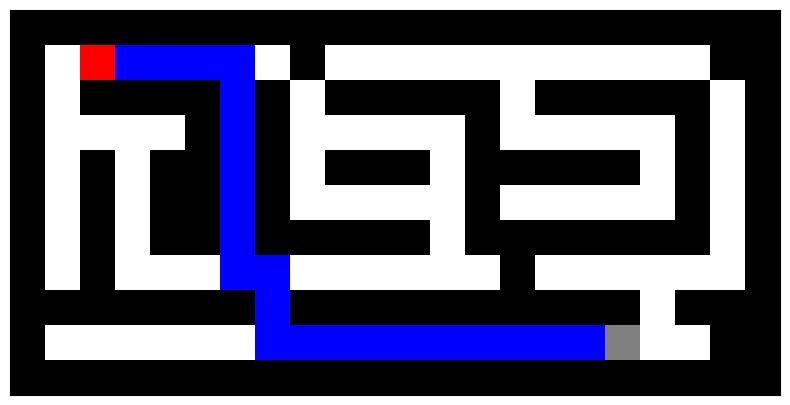

Python code for this plot:
import matplotlib.pyplot as plt
import numpy as np
from matplotlib.colors import ListedColormap

#%%
def dfs(maze, x, y, end_x, end_y, path):
    if (x, y) == (end_x, end_y):
        path.append((x, y))
        maze[x][y] = '.'
        return True

    #Mauer oder schon probiert
    if maze[x][y] != ' ':
        return False

    # Schon da gewesen
    maze[x][y] = '.'
    path.append((x, y))


    directions = [(1,0), (-1,0), (0,1), (0,-1)]

    for dx, dy in directions:
        nx, ny = x + dx, y + dy

        # Grenzen prüfen
        if 0 <= nx < len(maze) and 0 <= ny < len(maze[0]):
            if dfs(maze, nx, ny, end_x, end_y, path):
                return True

    # Dead-End markieren
    maze[x][y] = 'X'
    path.pop()
    return False


def print_maze(maze, start, end):
    color_map = {'#': 0, ' ': 1, '.': 2, 'S': 3, 'E': 4, 'X': 5}
    maze[start[0]][start[1]] = 'S'
    maze[end[0]][end[1]] = 'E'
    maze_color = np.array([[color_map[cell] for cell in row] for row in maze])
    cmap = ListedColormap(['black', 'white', 'lime', 'blue', 'red', 'gray'])

    plt.figure(figsize=(10, 5))
    plt.imshow(maze_color, cmap=cmap, interpolation='nearest')
    plt.xticks([]), plt.yticks([])
    plt.show()

# Gegebenes Labyrinth
maze = [
    "######################",
    "#       #           ##",
    "# #### # ##### ##### #",
    "#    # #     #     # #",
    "# # ## # ### ##### # #",
    "# # ## #     #     # #",
    "# # ## ##### ####### #",
    "# #           #      #",
    "####### ########## ###",
    "#                   ##",
    "######################"
]

# Definiert den Start- und Endpunkt
maze = [list(row) for row in maze]
starts_ends = [((1, 15), (9, 17)), ((1, 2), (9, 17))]

# Prüft, ob ein Weg gefunden worden ist.
for start, end in starts_ends:
    path = []
    if dfs(maze, *start, *end, path):
        print("Weg gefunden von", start, "nach", end)
        print_maze(maze, start, end)
    else:
        print("Kein Weg gefunden von", start, "nach", end)

    # Labyrinth zurücksetzen
    maze = [list(row) for row in [
        "######################",
        "#       #           ##",
        "# #### # ##### ##### #",
        "#    # #     #     # #",
        "# # ## # ### ##### # #",
        "# # ## #     #     # #",
        "# # ## ##### ####### #",
        "# #           #      #",
        "####### ########## ###",
        "#                   ##",
        "######################"
    ]]

def test_mazes(mazes, starts_ends_list):
    results = []
    for maze, starts_ends in zip(mazes, starts_ends_list):
        original_maze = [list(row) for row in maze]
        for start, end in starts_ends:
            path = []
            maze = [row[:] for row in original_maze]
            if dfs(maze, *start, *end, path):
                results.append((start, end, True))
            else:
                results.append((start, end, False))
    return results


mazes = [
    [
        "###############",
        "#             #",
        "# ##### #######",
        "# #   #       #",
        "# # # ####### #",
        "# # #       # #",
        "# # ####### # #",
        "# #       # # #",
        "# ######### # #",
        "#           # #",
        "# ########### #",
        "#             #",
        "# #############",
        "#             #",
        "###############"
    ],
    [
        "###############",
        "#             #",
        "# ##### ##### #",
        "# #   #     # #",
        "# # ### ### # #",
        "# # #       # #",
        "# # # ##### # #",
        "# # # #   # # #",
        "# # # # # ### #",
        "# # # # #     #",
        "# # # # #######",
        "# #     #     #",
        "# ########### #",
        "#             #",
        "###############"
    ]
]

starts_ends_list = [
    [((1, 1), (13, 13)), ((1, 13), (13, 1))],
    [((1, 1), (13, 13)), ((1, 13), (13, 1))]
]

test_results = test_mazes(mazes, starts_ends_list)

for result in test_results:
    print(f"Path from {result[0]} to {result[1]} found: {result[2]}")
